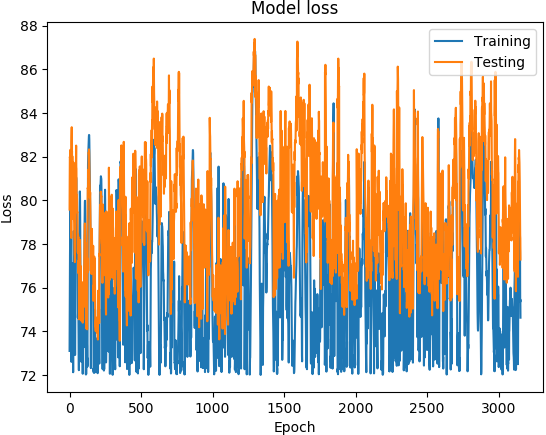

Source data for this figure (header and first rows):
('DATETIME', 'REAL', 'PREDICTED')
1468011600, 73.1, 79.58
1468012200, 74.89, 80.98
1468012800, 76.21, 81.99
1468013400, 77.5, 81.95
1468014000, 78.48, 82.14
1468014600, 79.19, 82.31
1468015200, 80.05, 82.18
1468015800, 80.08, 81.33
1468016400, 78.7, 80.55
1468017000, 77.13, 79.8
1468017600, 76.51, 79.42
1468018200, 75.98, 79.34
1468018800, 74.73, 78.27
1468171200, 72.6, 82.66
1468171800, 75.44, 83.09
1468172400, 76.66, 83.35
1468173000, 76.9, 81.82
1468173600, 77.11, 82.25
1468174200, 76.75, 81.11
1468174800, 75.89, 82.02
1468175400, 75.78, 81.62
1468176000, 75.44, 81.08
1468176600, 75.41, 80.7
1468177200, 74.73, 80.11
1468177800, 73.11, 79.15
1468350600, 72.12, 79.51
1468351200, 74.8, 80.57
1468351800, 77.06, 81.64
1468352400, 78.27, 81.73
1468353000, 78.59, 80.78
1468353600, 78.31, 80.26
1468354200, 77.66, 79.16
1468354800, 77.03, 78.96
1468355400, 76.41, 78.23
1468356000, 75.72, 78.11
1468356600, 74.92, 77.51
1468357200, 74.07, 77.47
1468357800, 73.32, 77.17
1468358400, 72.91, 77.27
1468348200, 72.95, 79.58
1468348800, 76.07, 79.91
1468349400, 77.59, 80.3
1468350000, 78.26, 80.28
1468350600, 78.89, 80.84
1468351200, 79.38, 81.32
1468351800, 80.23, 81.98
1468352400, 81.05, 82.51
1468353000, 80.93, 81.52
1468353600, 80.23, 81.44
1468354200, 79.83, 80.14
1468354800, 79.31, 80.25
1468355400, 78.86, 79.92
1468356000, 78.52, 80.08
1468356600, 78.21, 79.52
1468357200, 77.65, 79.44
1468357800, 77.42, 79.46
1468358400, 77.25, 78.79
1468359000, 75.89, 78.13
1468359600, 74.62, 77.61
1468360200, 74.81, 78.43
... 3,094 more rows
